Run: headless pygame with SDL's dummy video driver; simulated clock (each Clock.tick advances the game by its frame time, no real sleeping); random seed 0; keys injected as events and as key.get_pressed() state; no mouse input.
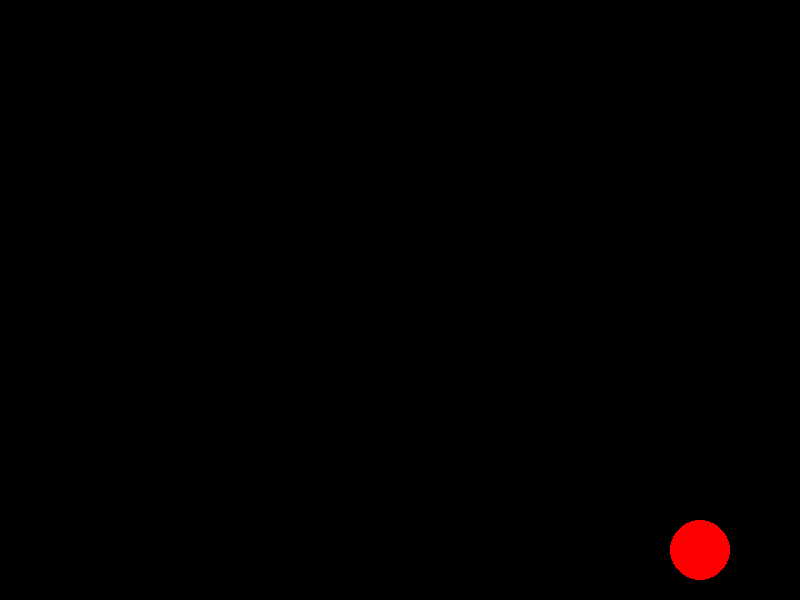
Frame 1 of 4 · flips 1–60 · no input
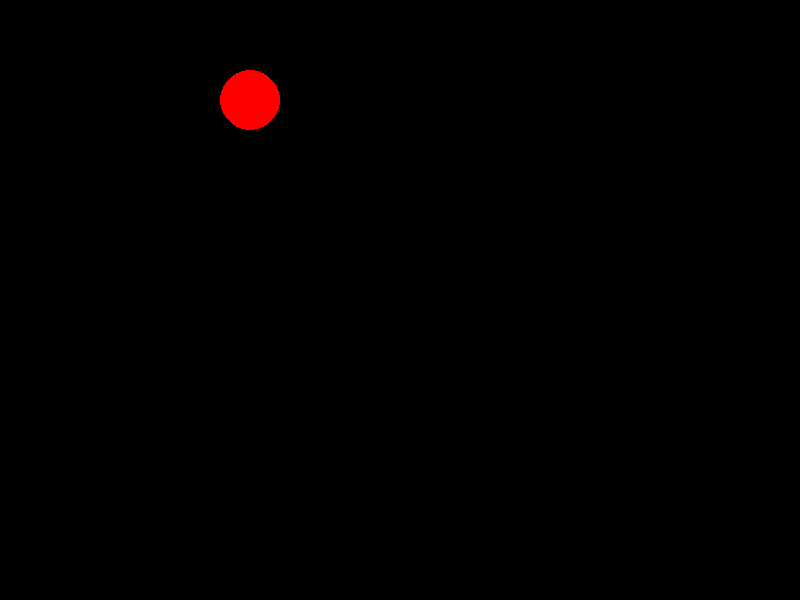
Frame 2 of 4 · flips 61–180 · tapped SPACE, RETURN · held RIGHT (→), D
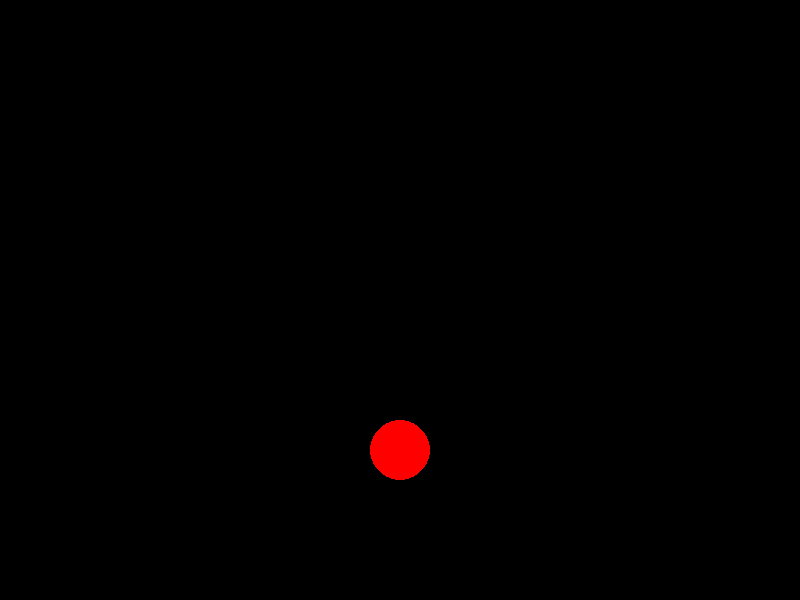
Frame 3 of 4 · flips 181–300 · held DOWN (↓), S
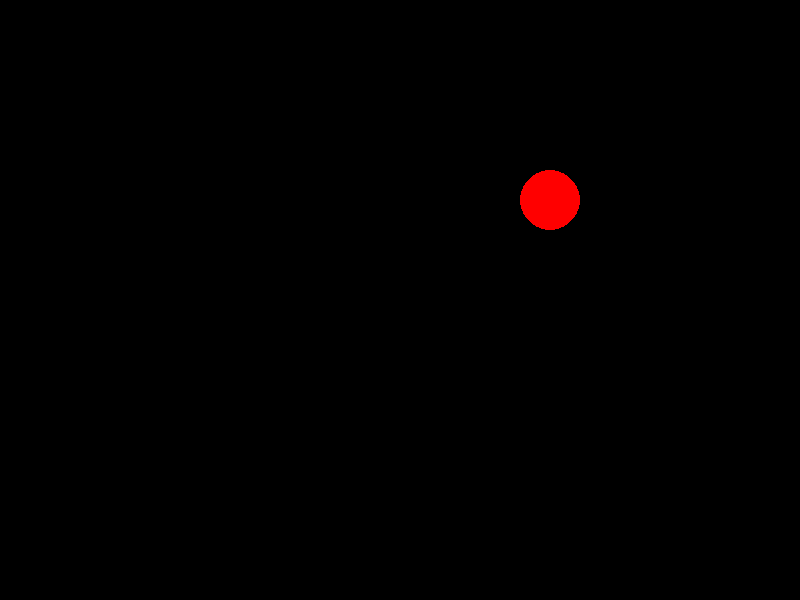
Frame 4 of 4 · flips 301–420 · held LEFT (←), A, UP (↑), W

The pygame program that drew these frames:

import pygame
import sys


def game():
    # Pygameの初期化
    pygame.init()

    # 画面サイズ設定
    WIDTH, HEIGHT = 800, 600
    screen = pygame.display.set_mode((WIDTH, HEIGHT))
    pygame.display.set_caption("Pygame サンプル")

    # 色の定義
    BLACK = (0, 0, 0)
    RED = (255, 0, 0)

    # 円の初期位置と速度
    x, y = WIDTH // 2, HEIGHT // 2
    dx, dy = 5, 5
    radius = 30

    # フレームレート設定
    clock = pygame.time.Clock()
    FPS = 60

    # メインループ
    running = True
    while running:
        # イベント処理
        for event in pygame.event.get():
            if event.type == pygame.QUIT:
                running = False

        # 円の位置更新
        x += dx
        y += dy

        # 壁に衝突したら方向を反転
        if x - radius < 0 or x + radius > WIDTH:
            dx = -dx
        if y - radius < 0 or y + radius > HEIGHT:
            dy = -dy

        # 画面を黒でクリア
        screen.fill(BLACK)

        # 円を描画
        pygame.draw.circle(screen, RED, (x, y), radius)

        # 描画更新
        pygame.display.flip()

        # フレームレート維持
        clock.tick(FPS)

    # Pygameの終了
    pygame.quit()
    sys.exit()


game()
